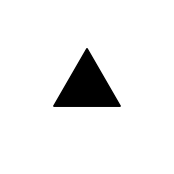
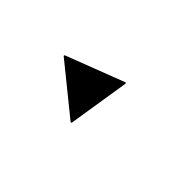
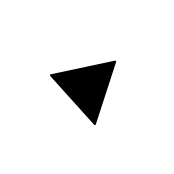
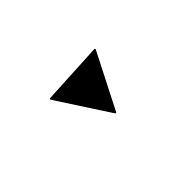
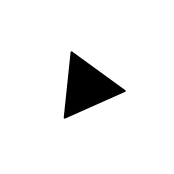
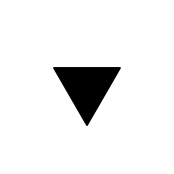
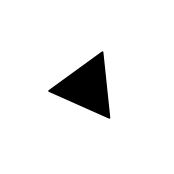
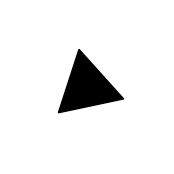
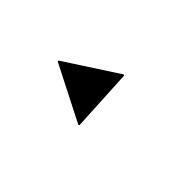
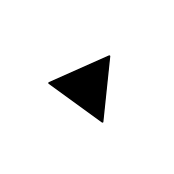

The matplotlib source for these figures, in order:
import os
import shutil
from pathlib import Path
import matplotlib.pyplot as plt
import numpy as np
from matplotlib.patches import RegularPolygon


def make_triangle(orientation=0.0, path=None, figsize=(2, 2), dpi=128):
    fig, ax = plt.subplots(1, figsize=figsize, dpi=dpi)

    # base_x_min, base_x_max = -np.sqrt(3) / 2, np.sqrt(3) / 2
    # base_y_min, base_y_max = -1 / 2, 1.
    #
    # ax.set_xlim(base_x_min - 1, base_x_max + 1)
    # ax.set_ylim(base_y_min - 1, base_y_max + 1)

    ax.set_xlim(-1, 1)
    ax.set_ylim(-1, 1)

    ax.set_aspect("equal")

    triangle = RegularPolygon(
        (0, 0), numVertices=3, radius=0.5, orientation=orientation, color="black"
    )

    ax.add_patch(triangle)
    plt.axis("off")
    plt.show()

    if path:
        fig.savefig(path)


def make_triangles(dir, n=10, **kwargs):
    if os.path.exists(dir):
        shutil.rmtree(dir)

    os.makedirs(dir)
    for i in range(n):
        path = Path(dir) / f"triangle{i}.png"
        make_triangle(i * 2 * np.pi / n, path, **kwargs)


if __name__ == "__main__":
    make_triangles("triangles", figsize=(2, 2), dpi=128)
